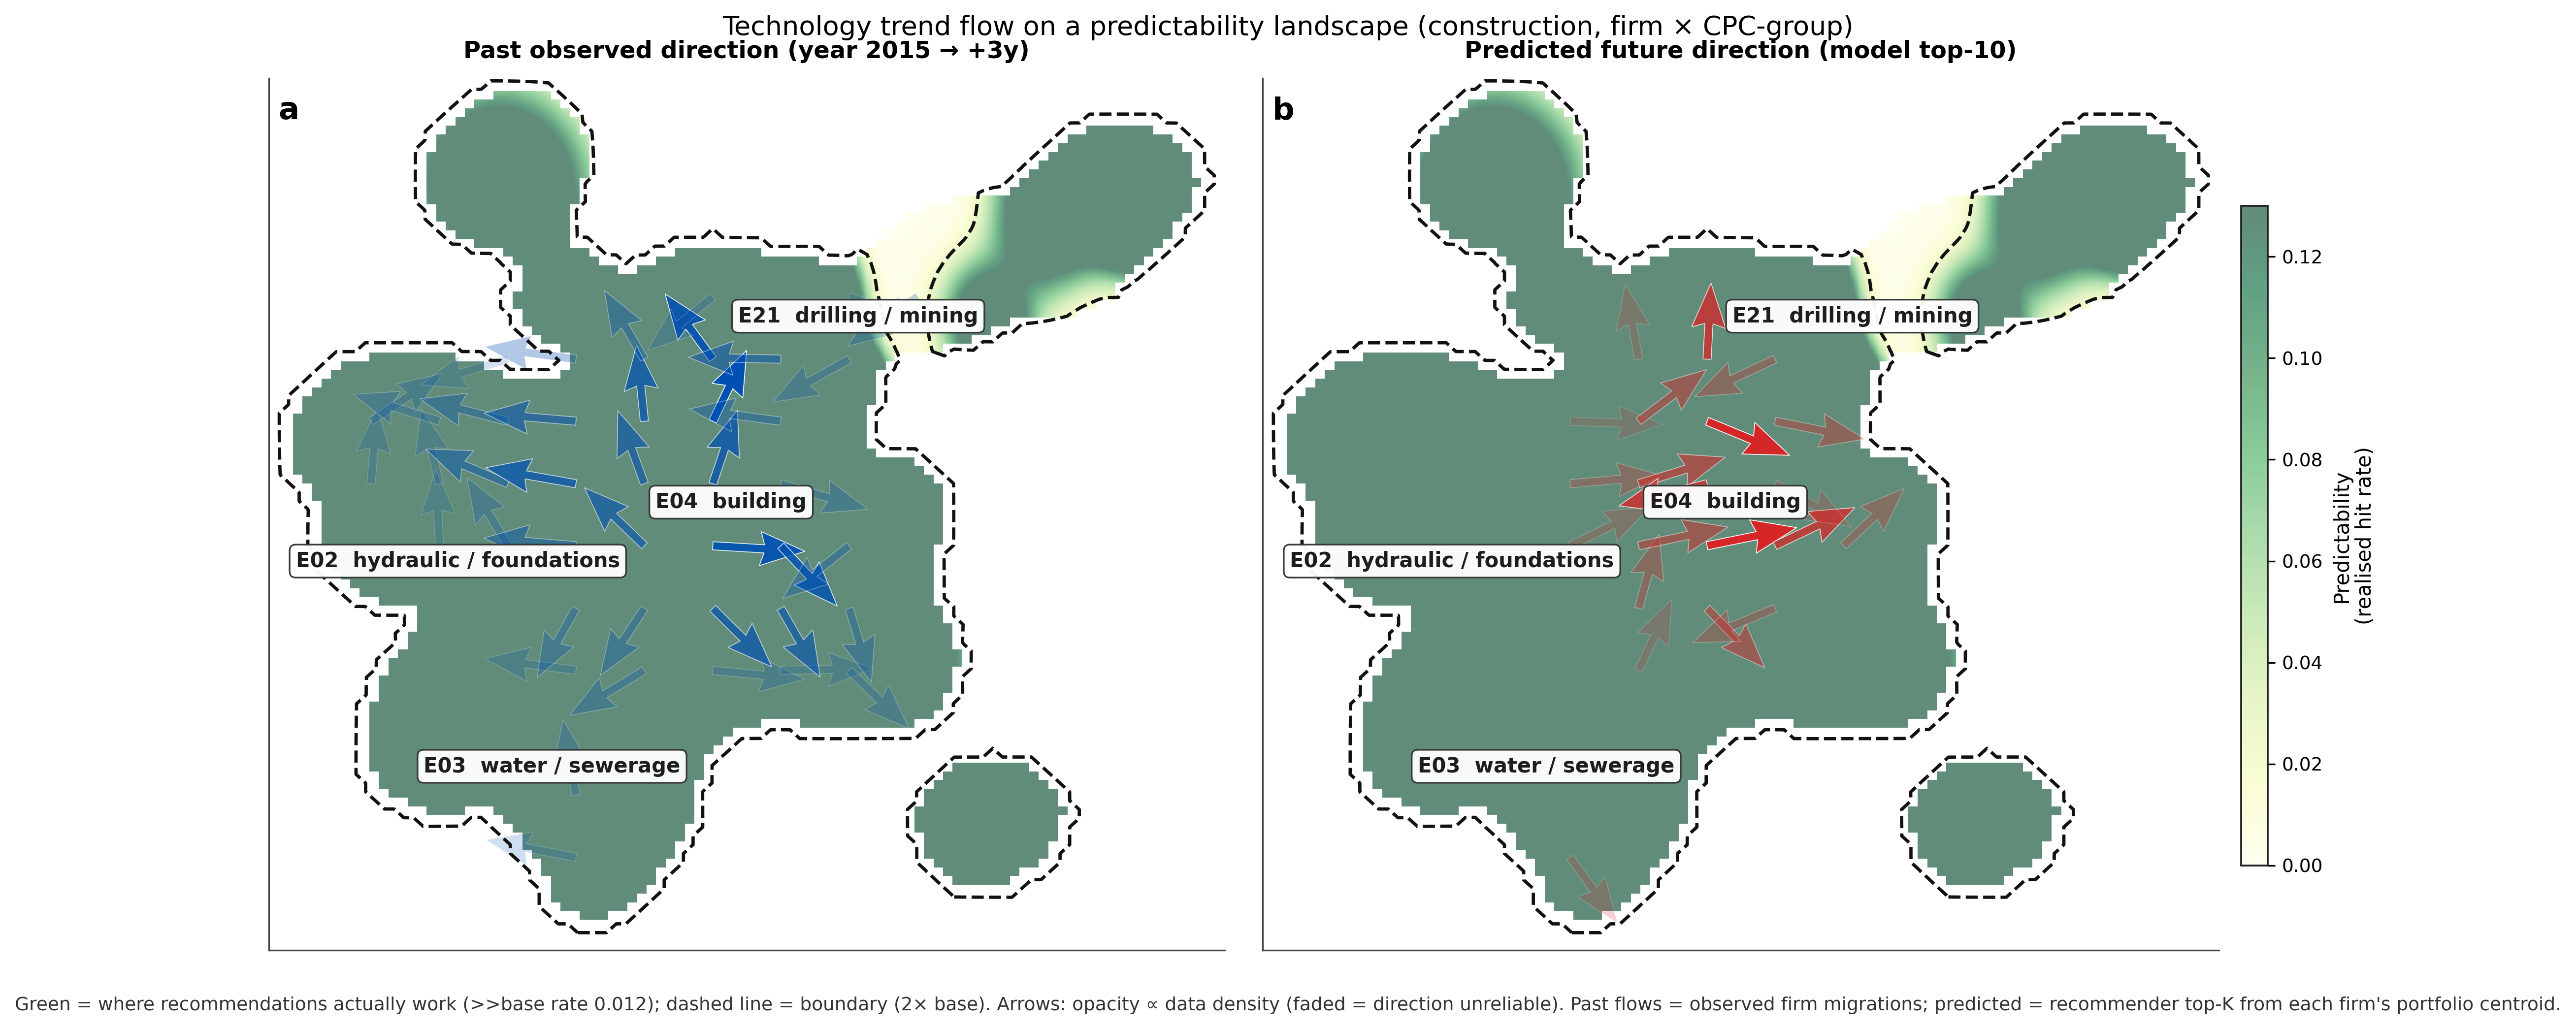

The script that saved this image:
"""viz_predictability_map_v6.py — publication-style (Nature-like) past vs
predicted-future flow on a technology predictability landscape.

Design principles:
  - sans-serif (Arial), tight clean layout, DPI 300
  - 2-panel side-by-side: (a) past observed flow, (b) predicted future flow
  - shared colorbar, shared scale, letter labels
  - fewer + bolder arrows (grid 14, K=10) for legibility
  - colorblind-safe palette: viridis-ish green for predictability; navy/crimson
    for past/predicted arrows; black dashed contour for proximity-bound boundary

Run:  python pnode_patent_runner/viz_predictability_map_v6.py --domain construction
"""
from __future__ import annotations

import argparse
from collections import defaultdict

import matplotlib as mpl
import matplotlib.pyplot as plt
import numpy as np
import pandas as pd
import umap
from scipy.stats import gaussian_kde
from sklearn.isotonic import IsotonicRegression

from diagnose_convergence_signal import ROOT
import recommender_firm as R

# ---- publication style ----
mpl.rcParams.update({
    "font.family": "sans-serif",
    "font.sans-serif": ["Arial", "DejaVu Sans", "Helvetica"],
    "font.size": 10,
    "axes.titlesize": 12, "axes.titleweight": "bold",
    "axes.labelsize": 10,
    "xtick.labelsize": 9, "ytick.labelsize": 9,
    "legend.fontsize": 9, "legend.frameon": False,
    "figure.dpi": 110, "savefig.dpi": 300,
    "axes.linewidth": 0.9, "axes.edgecolor": "#222",
    "axes.spines.right": False, "axes.spines.top": False,
})

GLOSS = {"E01": "roads / bridges", "E02": "hydraulic / foundations",
         "E03": "water / sewerage", "E04": "building", "E05": "locks / fittings",
         "E06": "doors / windows", "E21": "drilling / mining",
         "B28": "cement / clay", "B66": "hoisting", "C04": "concrete",
         "F16": "machine elements", "B23": "machine tools", "B65": "conveying"}


def setup(args):
    df = pd.read_csv(ROOT / f"data/processed/bipartite_{args.domain}_firm.csv")
    df["year"] = pd.to_datetime(df["ts"], errors="coerce").dt.year
    df = df.dropna(subset=["year"]); df["year"] = df["year"].astype(int)
    df = df[(df.year >= 2000) & (df.year <= 2020)]
    df["i"] = df["i"].map(R.coarsen); df = df.dropna(subset=["i"]).drop_duplicates(["u", "i", "year"])
    z = np.load(ROOT / f"data/processed/cpc_content_{args.domain}.npz", allow_pickle=True)
    sub = {}
    for c, v in zip(list(z["codes"]), z["emb"]):
        s = R.coarsen(c)
        if s:
            sub.setdefault(s, []).append(v)
    codes = sorted(set(df.i) & set(sub))
    emb = np.array([np.mean(sub[s], 0) for s in codes])
    cidx = {c: k for k, c in enumerate(codes)}; inv_c = {k: c for c, k in cidx.items()}
    df = df[df.i.isin(cidx)]
    return df, emb, codes, cidx, inv_c, len(codes)


def bin_field(flow_xy, flow_uv, x_min, x_max, y_min, y_max, grid_v=14, min_count=12):
    bx = np.linspace(x_min, x_max, grid_v + 1); by = np.linspace(y_min, y_max, grid_v + 1)
    ix = np.clip(np.searchsorted(bx, flow_xy[:, 0]) - 1, 0, grid_v - 1)
    iy = np.clip(np.searchsorted(by, flow_xy[:, 1]) - 1, 0, grid_v - 1)
    U = np.zeros((grid_v, grid_v)); V = np.zeros((grid_v, grid_v)); C = np.zeros((grid_v, grid_v))
    for k in range(len(flow_xy)):
        U[iy[k], ix[k]] += flow_uv[k, 0]; V[iy[k], ix[k]] += flow_uv[k, 1]; C[iy[k], ix[k]] += 1
    cx = (bx[:-1] + bx[1:]) / 2; cy_ = (by[:-1] + by[1:]) / 2
    CGX, CGY = np.meshgrid(cx, cy_)
    U = np.divide(U, C, out=np.zeros_like(U), where=C > 0)
    V = np.divide(V, C, out=np.zeros_like(V), where=C > 0)
    nr = np.sqrt(U ** 2 + V ** 2); nr[nr < 1e-9] = 1; U /= nr; V /= nr
    op = np.clip(C / max(C.max(), 1) * 1.3, 0, 1); op[C < min_count] = 0
    return CGX, CGY, U, V, op


def panel(ax, heat_args, field, color, letter, title, base, zones, x_lims, y_lims):
    heat, x_min, x_max, y_min, y_max, GX, GY = heat_args
    im = ax.imshow(heat, extent=(x_min, x_max, y_min, y_max), origin="lower",
                   cmap="YlGn", vmin=0, vmax=0.13, aspect="auto",
                   interpolation="bilinear", alpha=0.62)            # lighter background
    cs_ = ax.contour(GX, GY, heat.filled(0), levels=[2 * base],
                     colors=["#111"], linestyles=["--"], linewidths=[1.6])
    CGX_, CGY_, U_, V_, op_ = field
    grid_v = CGX_.shape[0]
    for iy_ in range(grid_v):
        for ix_ in range(grid_v):
            if op_[iy_, ix_] > 0.06:
                ax.quiver(CGX_[iy_, ix_], CGY_[iy_, ix_], U_[iy_, ix_], V_[iy_, ix_],
                          angles="xy", scale_units="xy", scale=1.15,
                          color=color, alpha=min(op_[iy_, ix_] * 1.1 + 0.1, 1.0),
                          width=0.0085, headwidth=4.2, headlength=5.5, headaxislength=5,
                          edgecolor="white", linewidth=0.4)
    # stagger overlapping labels manually: E04 and E02 share the building/foundations area
    label_offset = {"E02": (0, -0.6), "E04": (0, 0.6)}
    for z, c in zones.items():
        dx, dy = label_offset.get(z, (0, 0))
        ax.text(c[0] + dx, c[1] + dy, f"{z}  {GLOSS[z]}", fontsize=10, ha="center", va="center",
                weight="bold", color="#111", alpha=0.95,
                bbox=dict(boxstyle="round,pad=0.30", fc="white", ec="#333", lw=0.8, alpha=0.96))
    ax.set_title(title, pad=10, fontsize=11.5)
    ax.text(0.01, 0.98, letter, transform=ax.transAxes, fontsize=15, weight="bold",
            va="top", ha="left")
    ax.set_xlim(*x_lims); ax.set_ylim(*y_lims)
    ax.set_xticks([]); ax.set_yticks([])
    for s in ax.spines.values():
        s.set_color("#444"); s.set_linewidth(0.8)
    return im


def main():
    ap = argparse.ArgumentParser()
    ap.add_argument("--domain", default="construction")
    ap.add_argument("--train-year", type=int, default=2012)
    ap.add_argument("--test-year", type=int, default=2015)
    ap.add_argument("--horizon", type=int, default=3)
    ap.add_argument("--topk", type=int, default=50)
    ap.add_argument("--pred-topk", type=int, default=10)
    ap.add_argument("--n-eval", type=int, default=2500)
    ap.add_argument("--seed", type=int, default=42)
    ap.add_argument("--out", default="viz_predictability_map_v6.png")
    args = ap.parse_args()
    rng = np.random.default_rng(args.seed); R.LEVEL = "group"

    df, emb, codes, cidx, inv_c, n_c = setup(args)
    print(f"firms={df.u.nunique()} CPC-groups={n_c}")
    sc, clf = R.train_lr(df, args.train_year, cidx, emb, n_c, args.horizon, rng, cols=[0, 1, 2, 3])
    w = R.build_world(df, args.test_year, cidx, emb, n_c, args.horizon)
    print("UMAP to 2D ...")
    xy = umap.UMAP(n_neighbors=20, min_dist=0.30, n_components=2,
                   random_state=args.seed).fit_transform(w["Cemb"])

    invs = R.actors(w, cidx); rng.shuffle(invs); invs = invs[:args.n_eval]
    sp = len(invs) // 2
    cs, cy, eval_data = [], [], []
    for n, u in enumerate(invs):
        X, owned, Su = R.actor_scores(u, w, emb, cidx, n_c)
        new = {cidx[c] for c in (w["nextf"][u] - w["prior"][u]) if c in cidx and w["have"][cidx[c]]}
        if len(Su) < 2 or not new:
            continue
        cand = np.array([t for t in range(n_c) if t not in owned])
        raw = clf.decision_function(sc.transform(X[cand][:, [0, 1, 2, 3]]))
        lab = np.array([1 if t in new else 0 for t in cand])
        if n < sp:
            cs.append(raw); cy.append(lab)
        else:
            eval_data.append((u, X, owned, Su, new, cand, raw, lab))
    iso = IsotonicRegression(out_of_bounds="clip").fit(np.concatenate(cs), np.concatenate(cy))
    base = float(np.mean([y.mean() for y in cy]))

    stats = defaultdict(lambda: {"n_rec": 0, "n_hit": 0})
    for u, X, owned, Su, new, cand, raw, lab in eval_data:
        cal = iso.predict(raw)
        for j in np.argsort(-cal)[:args.topk]:
            t = cand[j]; stats[t]["n_rec"] += 1
            if t in new:
                stats[t]["n_hit"] += 1
    tidx = np.array([t for t, s in stats.items() if s["n_rec"] >= 10])
    nrec = np.array([stats[t]["n_rec"] for t in tidx], float)
    hit = np.array([stats[t]["n_hit"] / stats[t]["n_rec"] for t in tidx])
    pts = xy[tidx]
    x_min, x_max = xy[:, 0].min() - 0.7, xy[:, 0].max() + 0.7
    y_min, y_max = xy[:, 1].min() - 0.7, xy[:, 1].max() + 0.7
    grid_n = 100
    gx = np.linspace(x_min, x_max, grid_n); gy = np.linspace(y_min, y_max, grid_n)
    GX, GY = np.meshgrid(gx, gy); grid = np.vstack([GX.ravel(), GY.ravel()])
    kde_hit = gaussian_kde(pts.T, bw_method=0.20, weights=hit * nrec)(grid).reshape(grid_n, grid_n)
    kde_n = gaussian_kde(pts.T, bw_method=0.20, weights=nrec)(grid).reshape(grid_n, grid_n)
    heat = np.divide(kde_hit, kde_n + 1e-12, out=np.zeros_like(kde_hit), where=kde_n > 0)
    heat = np.ma.array(heat, mask=kde_n < (kde_n.max() * 0.03))

    # build past + predicted flows
    past_xy, past_uv, pred_xy, pred_uv = [], [], [], []
    for u, X, owned, Su, new, cand, raw, lab in eval_data:
        port_t = [cidx[c] for c in Su if c in cidx]
        if not port_t:
            continue
        center = xy[port_t].mean(0)
        for new_t in new:
            target = xy[new_t]
            for p in xy[port_t]:
                v = target - p; nv = np.linalg.norm(v)
                if nv > 1e-6:
                    past_xy.append((p + target) / 2); past_uv.append(v / nv)
        top = cand[np.argsort(-raw)[:args.pred_topk]]
        for t in top:
            v = xy[t] - center; nv = np.linalg.norm(v)
            if nv > 1e-6:
                pred_xy.append((center + xy[t]) / 2); pred_uv.append(v / nv)
    past_xy = np.array(past_xy); past_uv = np.array(past_uv)
    pred_xy = np.array(pred_xy); pred_uv = np.array(pred_uv)
    print(f"past flows={len(past_xy)}, predicted flows={len(pred_xy)} (K={args.pred_topk})")
    past_field = bin_field(past_xy, past_uv, x_min, x_max, y_min, y_max, grid_v=14, min_count=10)
    pred_field = bin_field(pred_xy, pred_uv, x_min, x_max, y_min, y_max, grid_v=14, min_count=8)

    zone_pts = defaultdict(list)
    for t in range(n_c):
        zone_pts[inv_c[t][:3]].append(xy[t])
    zones = {z: np.mean(v, 0) for z, v in zone_pts.items() if len(v) >= 4 and z in GLOSS}

    fig = plt.figure(figsize=(15, 7.2))
    gs = fig.add_gridspec(1, 2, wspace=0.04, left=0.04, right=0.92, top=0.92, bottom=0.10)
    ax_a = fig.add_subplot(gs[0, 0]); ax_b = fig.add_subplot(gs[0, 1])
    heat_args = (heat, x_min, x_max, y_min, y_max, GX, GY)
    im = panel(ax_a, heat_args, past_field, "#0050B3", "a",   # vivid blue
               f"Past observed direction (year {args.test_year} → +{args.horizon}y)",
               base, zones, (x_min, x_max), (y_min, y_max))
    panel(ax_b, heat_args, pred_field, "#D62728", "b",         # vivid red
          f"Predicted future direction (model top-{args.pred_topk})",
          base, zones, (x_min, x_max), (y_min, y_max))

    cax = fig.add_axes([0.93, 0.18, 0.012, 0.62])
    cbar = fig.colorbar(im, cax=cax)
    cbar.set_label("Predictability\n(realised hit rate)", fontsize=10)
    cbar.ax.tick_params(labelsize=9)

    fig.text(0.5, 0.04,
             f"Green = where recommendations actually work (>>base rate {base:.3f}); "
             "dashed line = boundary (2× base). Arrows: opacity ∝ data density "
             "(faded = direction unreliable). Past flows = observed firm migrations; "
             "predicted = recommender top-K from each firm's portfolio centroid.",
             ha="center", va="bottom", fontsize=9, color="#333")
    fig.suptitle(f"Technology trend flow on a predictability landscape "
                 f"({args.domain}, firm × CPC-group)",
                 fontsize=13, y=0.98)
    out = ROOT / "pnode_patent_runner" / args.out
    plt.savefig(out, bbox_inches="tight", facecolor="white")
    print(f"saved -> {out}")


if __name__ == "__main__":
    main()
